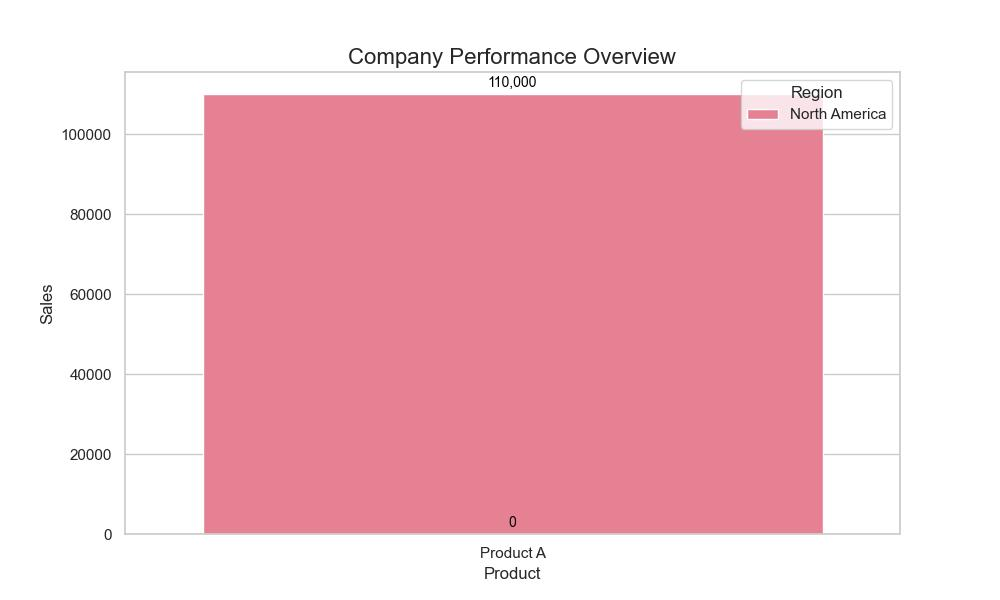

The data file committed next to this chart (first rows):
Region, Product, Date, Sales, Expenses, Profit
North America, Product A, 2023-01-012023-04-012023-07-012023-10-01, 110000, 75000, 35000
